2-way image classification set "images" from GitHub (Radicitus/GlockCOMA-MAJ-2k19); label vocabulary: glaucoma, healthy.

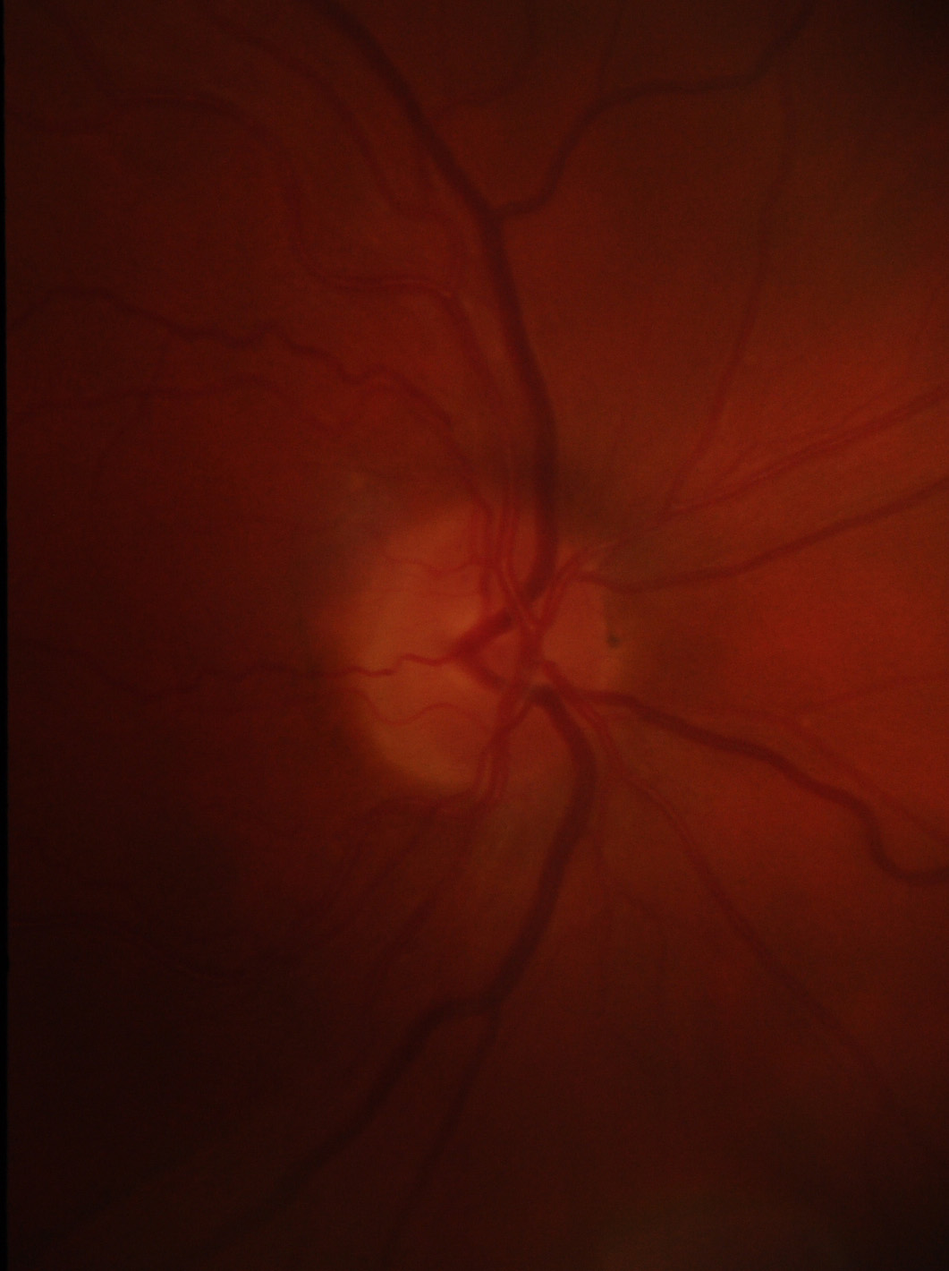
Label: healthy

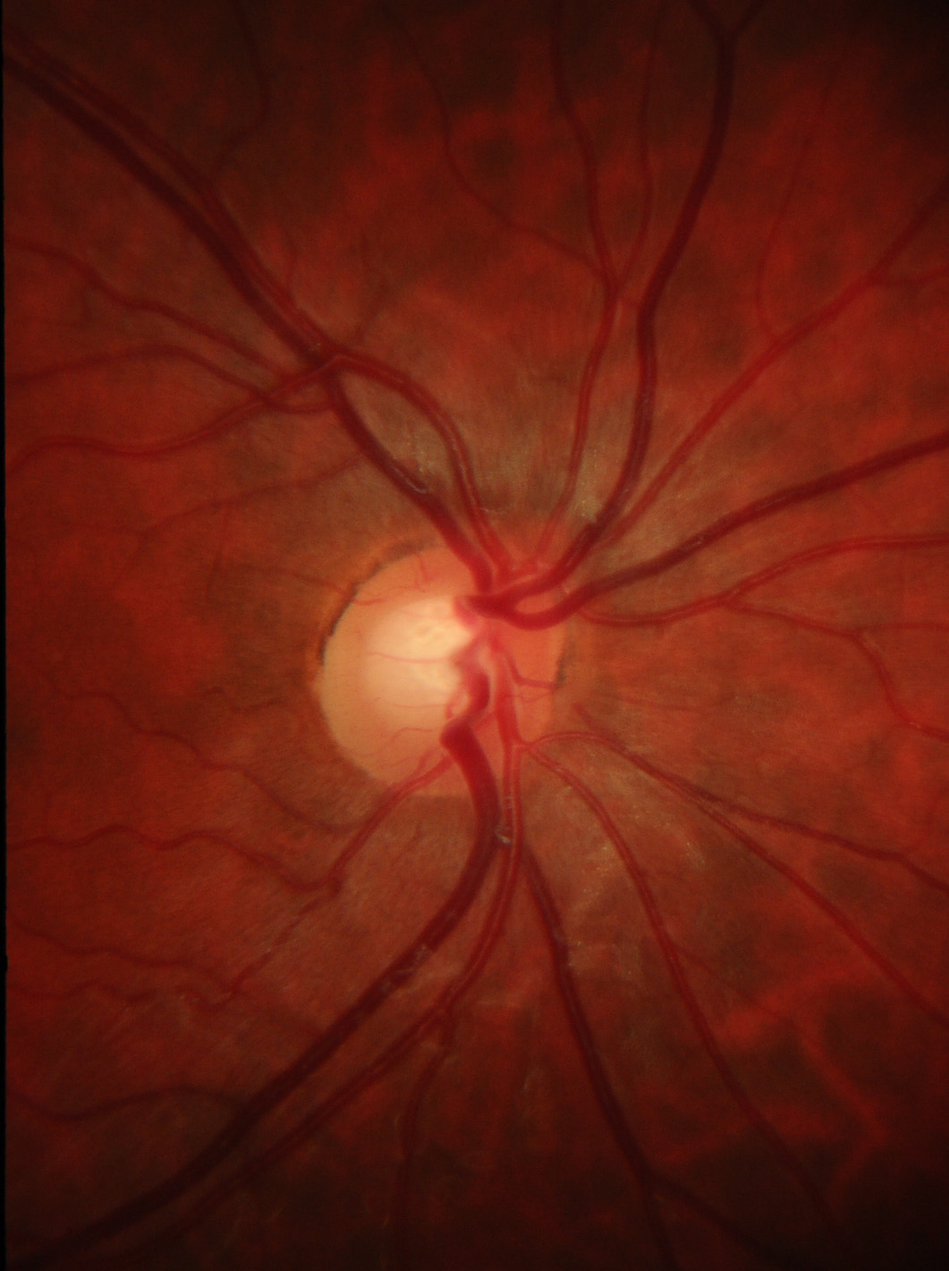
Label: healthy

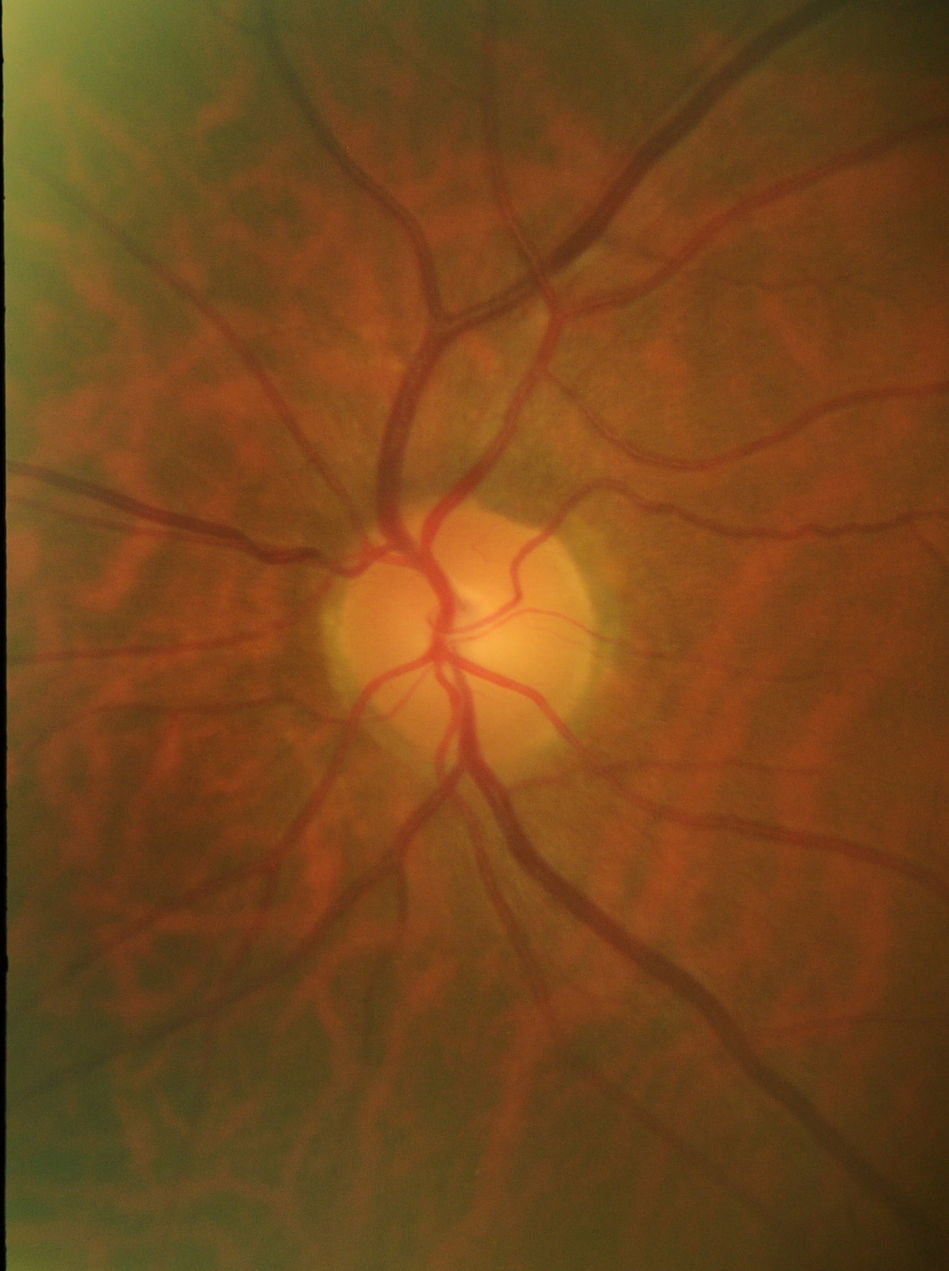
Label: healthy

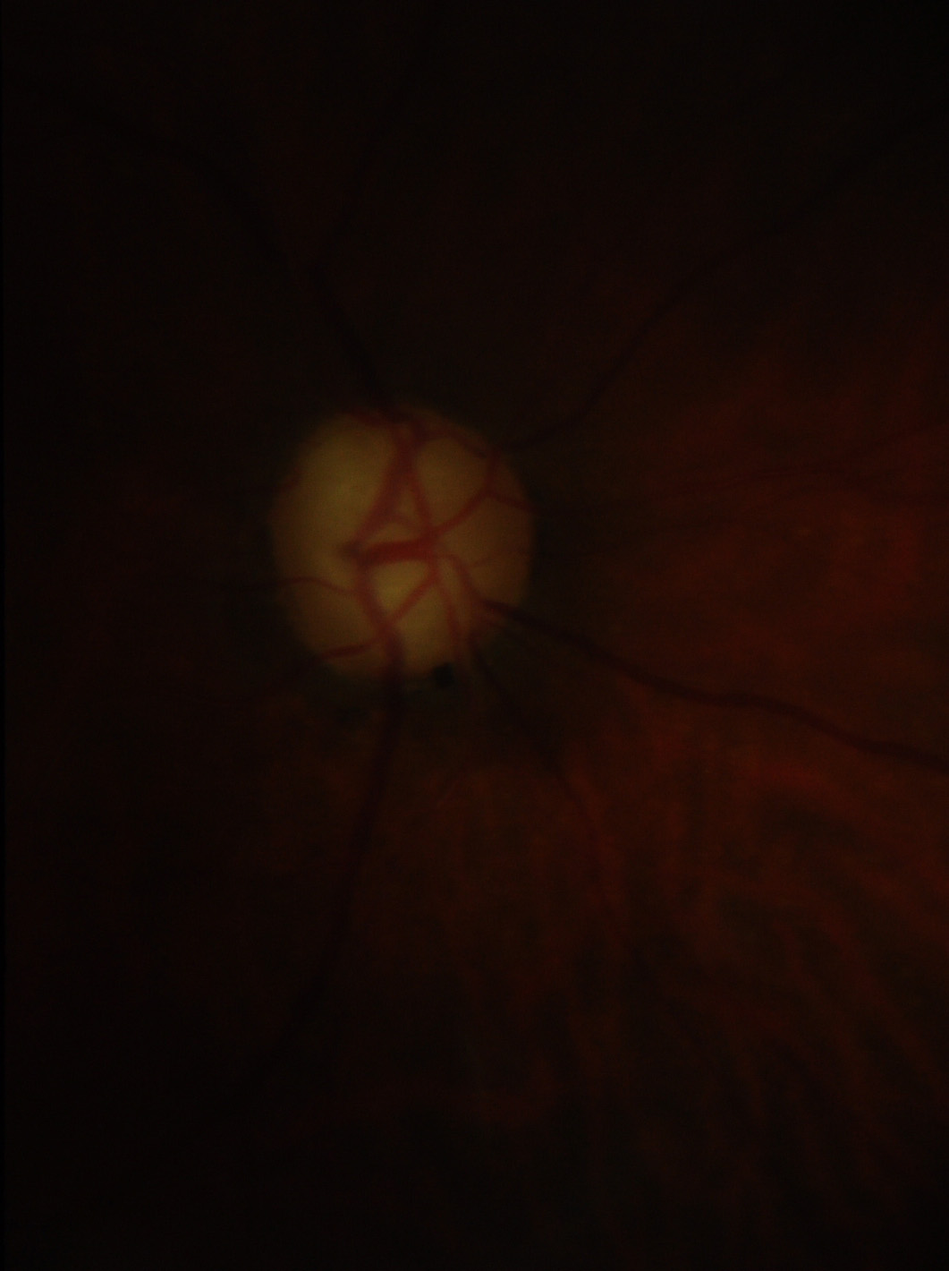
Label: glaucoma

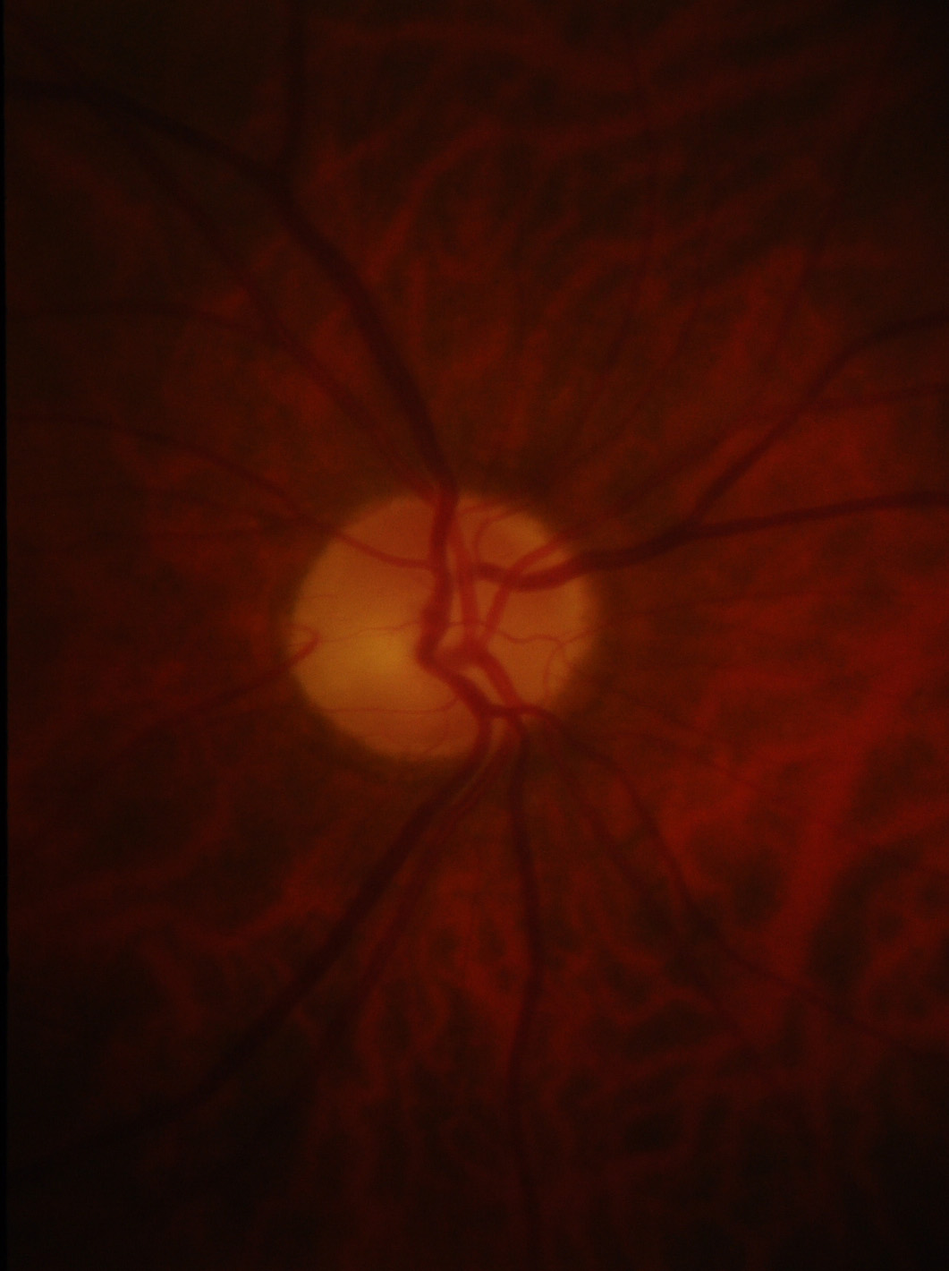
Label: glaucoma

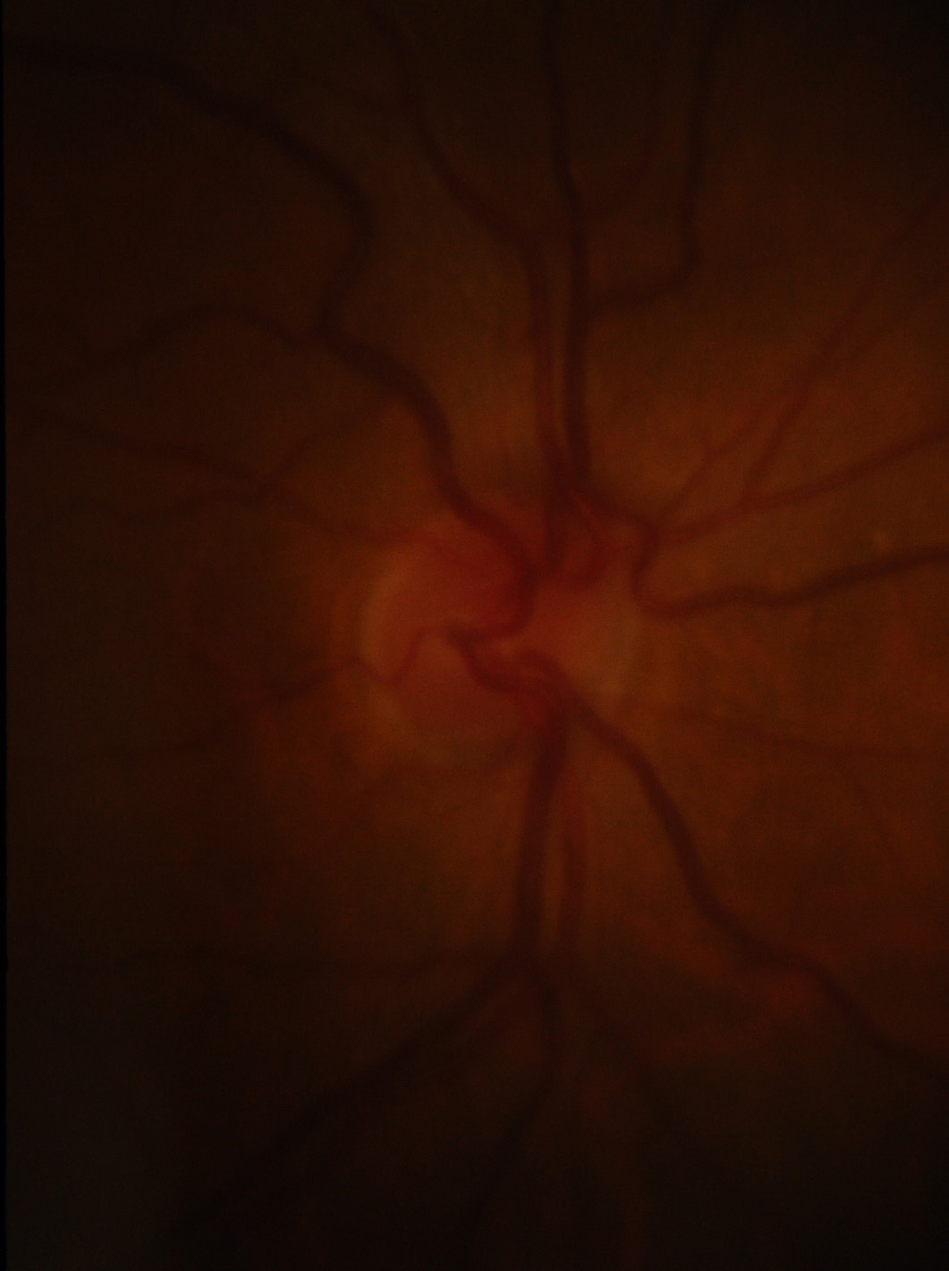
Label: glaucoma
